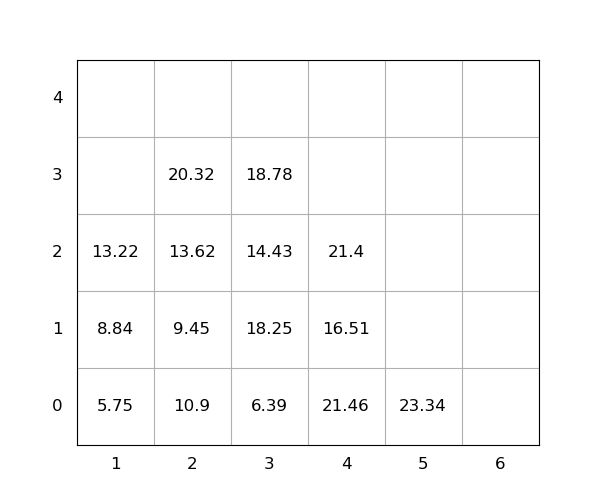

Source data for this figure (header and first rows):
idx, loc_x, loc_y, loc_z, weight, seq, emerg, reloc, size(ft)
1, 2, 0, 0, 10.9, 1, 0, 1.0, 20
2, 4, 0, 0, 21.46, 2, 0, 1.0, 20
3, 5, 0, 0, 23.34, 3, 0, 0, 20
4, 2, 0, 1, 9.45, 4, 0, 1.0, 20
5, 4, 0, 1, 16.51, 5, 0, 1.0, 20
6, 3, 0, 0, 6.39, 6, 0, 0, 20
7, 3, 0, 1, 18.25, 7, 0, 1.0, 20
8, 2, 0, 2, 13.62, 8, 0, 1.0, 20
9, 2, 0, 3, 20.32, 9, 0, 1.0, 20
10, 3, 0, 2, 14.43, 10, 0, 1.0, 20
11, 1, 0, 0, 5.75, 11, 0, 0, 20
12, 1, 0, 1, 8.84, 12, 0, 0, 20
13, 1, 0, 2, 13.22, 13, 0, 0, 20
14, 3, 0, 3, 18.78, 14, 0, 1.0, 20
15, 4, 0, 2, 21.4, 15, 0, 1.0, 20
